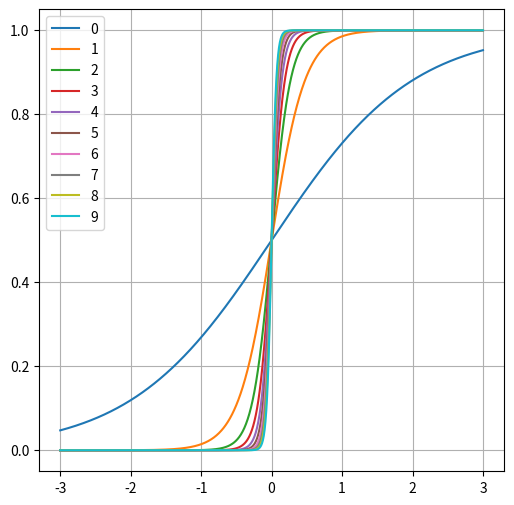
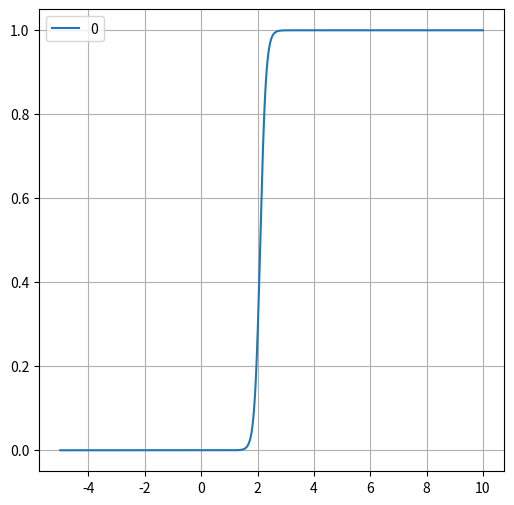

The script that saved these images, in order:
import numpy as np

def filter_sigmoid(x, a, b, c):
    y = 1 / (1 + a * np.exp(-b * (x - c)))
    return y


if (__name__ == "__main__"):
    import matplotlib.pyplot as plt
    fig, ax = plt.subplots(figsize=(6, 6))
    ax.grid()
    x = np.linspace(-3., 3., 1000)
    a = 1
    b = np.linspace(1, 30, 10)
    c = 0
    for i, bi in enumerate(b):
        y = filter_sigmoid(x, a, bi, c)
        ax.plot(x, y, label=i)
    plt.legend()
    plt.show()

    fig, ax = plt.subplots(figsize=(6, 6))
    ax.grid()
    x = np.linspace(-5., 10., 1000)
    a = 1
    b = 10#50 np.linspace(0.5, 50, 5)
    c = [2.1]
    for i, ci in enumerate(c):
        y = filter_sigmoid(x, a, b, ci)
        ax.plot(x, y, label=i)
    plt.legend()
    plt.show()

